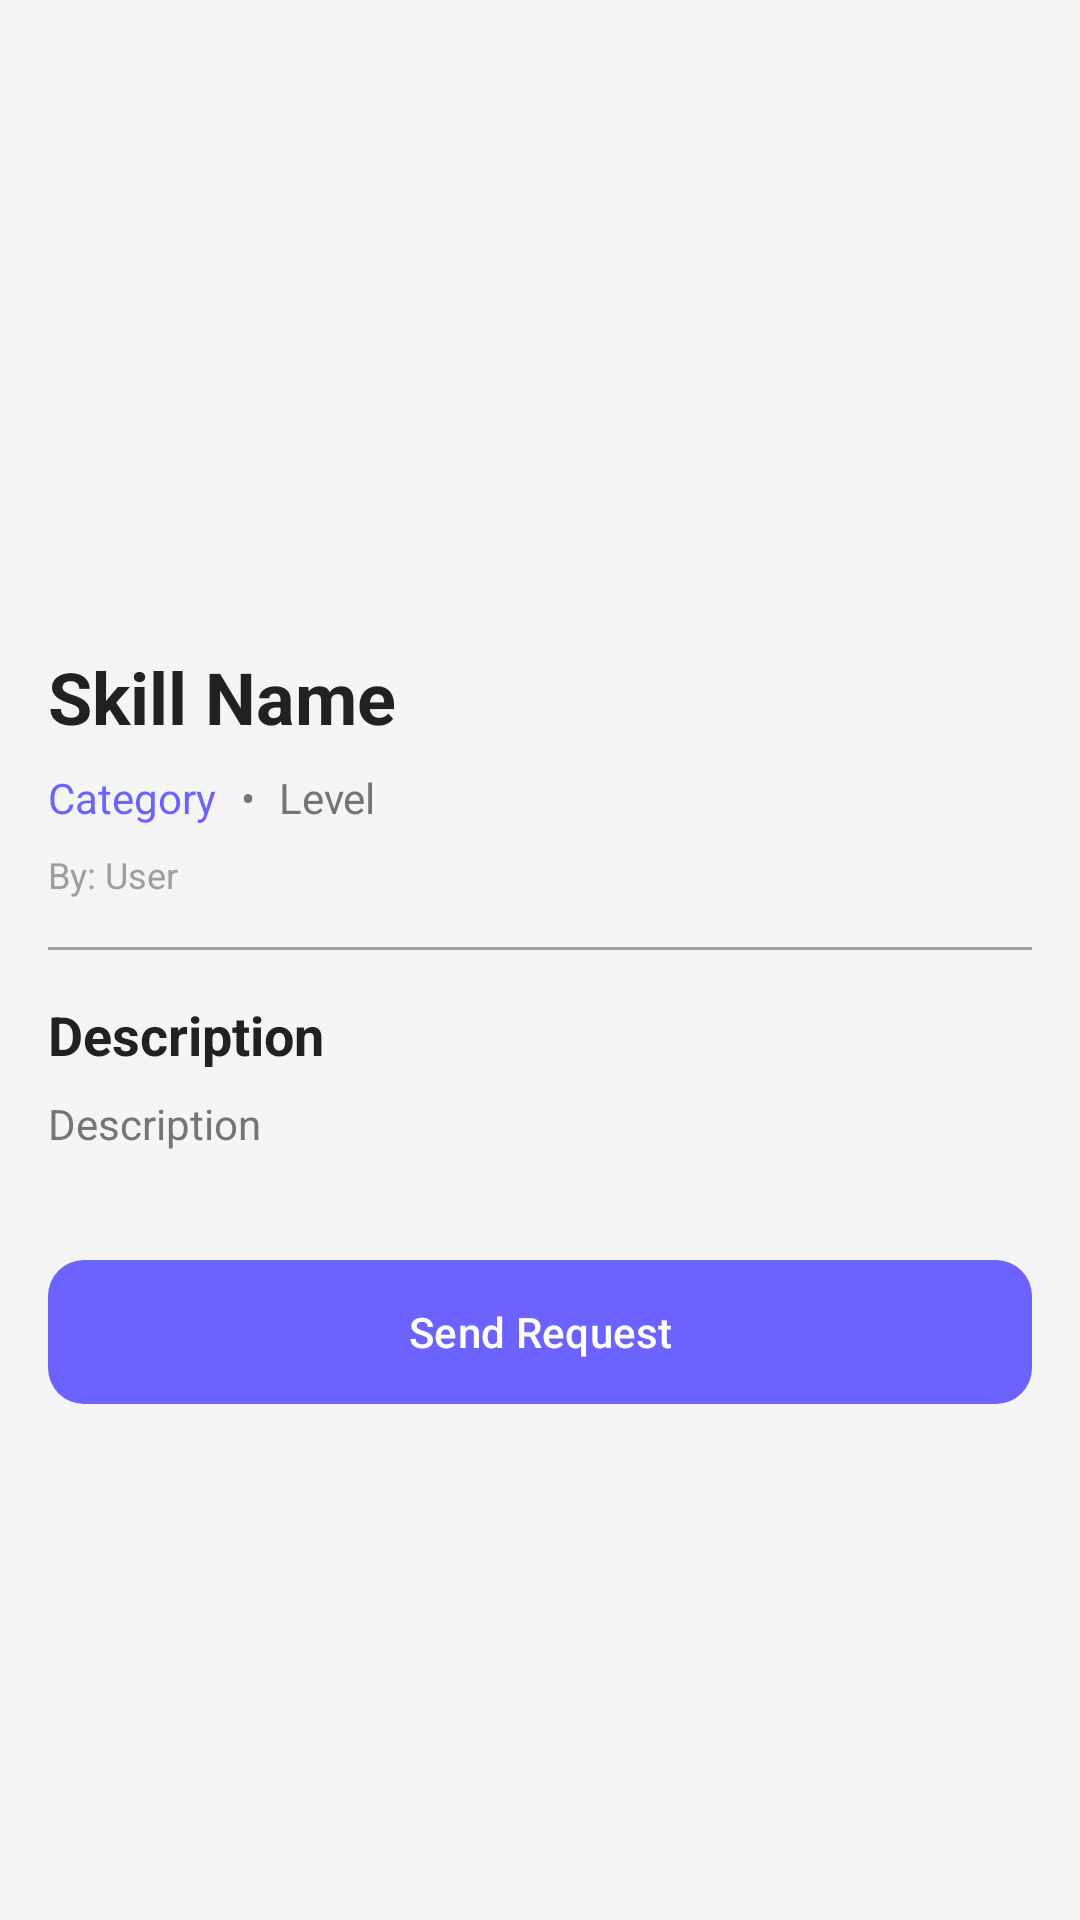

Android layout source for this screen:
<!-- AndroidManifest.xml: activity theme Theme.SkillSwap -->
<!-- res/layout/activity_skill_detail.xml -->
<?xml version="1.0" encoding="utf-8"?>
<ScrollView xmlns:android="http://schemas.android.com/apk/res/android"
    xmlns:app="http://schemas.android.com/apk/res-auto"
    android:layout_width="match_parent"
    android:layout_height="match_parent"
    android:fillViewport="true"
    android:background="@color/background">

    <LinearLayout
        android:layout_width="match_parent"
        android:layout_height="wrap_content"
        android:orientation="vertical">

        <ImageView
            android:id="@+id/skillImageView"
            android:layout_width="match_parent"
            android:layout_height="200dp"
            android:scaleType="centerCrop"
            android:src="@mipmap/ic_launcher"
            android:contentDescription="Skill Image" />

        <LinearLayout
            android:layout_width="match_parent"
            android:layout_height="wrap_content"
            android:orientation="vertical"
            android:padding="16dp">

            <TextView
                android:id="@+id/nameTextView"
                android:layout_width="wrap_content"
                android:layout_height="wrap_content"
                android:text="Skill Name"
                android:textColor="@color/text_primary"
                android:textSize="24sp"
                android:textStyle="bold" />

            <LinearLayout
                android:layout_width="wrap_content"
                android:layout_height="wrap_content"
                android:layout_marginTop="8dp"
                android:orientation="horizontal">

                <TextView
                    android:id="@+id/categoryTextView"
                    android:layout_width="wrap_content"
                    android:layout_height="wrap_content"
                    android:text="Category"
                    android:textColor="@color/primary"
                    android:textSize="14sp" />

                <TextView
                    android:layout_width="wrap_content"
                    android:layout_height="wrap_content"
                    android:layout_marginStart="8dp"
                    android:layout_marginEnd="8dp"
                    android:text="•"
                    android:textColor="@color/text_secondary" />

                <TextView
                    android:id="@+id/levelTextView"
                    android:layout_width="wrap_content"
                    android:layout_height="wrap_content"
                    android:text="Level"
                    android:textColor="@color/text_secondary"
                    android:textSize="14sp" />

            </LinearLayout>

            <TextView
                android:id="@+id/ownerTextView"
                android:layout_width="wrap_content"
                android:layout_height="wrap_content"
                android:layout_marginTop="8dp"
                android:text="By: User"
                android:textColor="@color/text_hint"
                android:textSize="12sp" />

            <View
                android:layout_width="match_parent"
                android:layout_height="1dp"
                android:layout_marginTop="16dp"
                android:background="@color/text_hint" />

            <TextView
                android:layout_width="wrap_content"
                android:layout_height="wrap_content"
                android:layout_marginTop="16dp"
                android:text="@string/description"
                android:textColor="@color/text_primary"
                android:textSize="18sp"
                android:textStyle="bold" />

            <TextView
                android:id="@+id/descriptionTextView"
                android:layout_width="wrap_content"
                android:layout_height="wrap_content"
                android:layout_marginTop="8dp"
                android:text="Description"
                android:textColor="@color/text_secondary"
                android:textSize="14sp"
                android:lineSpacingMultiplier="1.2" />

            <com.google.android.material.button.MaterialButton
                android:id="@+id/requestButton"
                style="@style/Widget.SkillSwap.Button"
                android:layout_width="match_parent"
                android:layout_height="56dp"
                android:layout_marginTop="32dp"
                android:text="@string/send_request" />

            <ProgressBar
                android:id="@+id/progressBar"
                android:layout_width="wrap_content"
                android:layout_height="wrap_content"
                android:layout_gravity="center"
                android:visibility="gone" />

        </LinearLayout>

    </LinearLayout>

</ScrollView>
<!-- resources referenced by this layout -->
<resources>
  <color name="background">#F5F5F5</color>
  <color name="primary">#6C63FF</color>
  <color name="text_hint">#9E9E9E</color>
  <color name="text_primary">#212121</color>
  <color name="text_secondary">#757575</color>
  <string name="description">Description</string>
  <string name="send_request">Send Request</string>
  <style name="Widget.SkillSwap.Button" parent="Widget.Material3.Button">
          <item name="android:textColor">@color/white</item>
          <item name="backgroundTint">@color/primary</item>
          <item name="cornerRadius">12dp</item>
      </style>
  <style name="Theme.SkillSwap" parent="Theme.Material3.Light.NoActionBar">
          <item name="colorPrimary">@color/primary</item>
          <item name="colorPrimaryDark">@color/primary_dark</item>
          <item name="colorAccent">@color/secondary</item>
          <item name="android:colorBackground">@color/background</item>
          <item name="android:statusBarColor">@color/primary</item>
          <item name="android:windowBackground">@color/background</item>
      </style>
  <color name="white">#FFFFFF</color>
  <color name="primary_dark">#5A52E0</color>
  <color name="secondary">#FF6584</color>
</resources>
